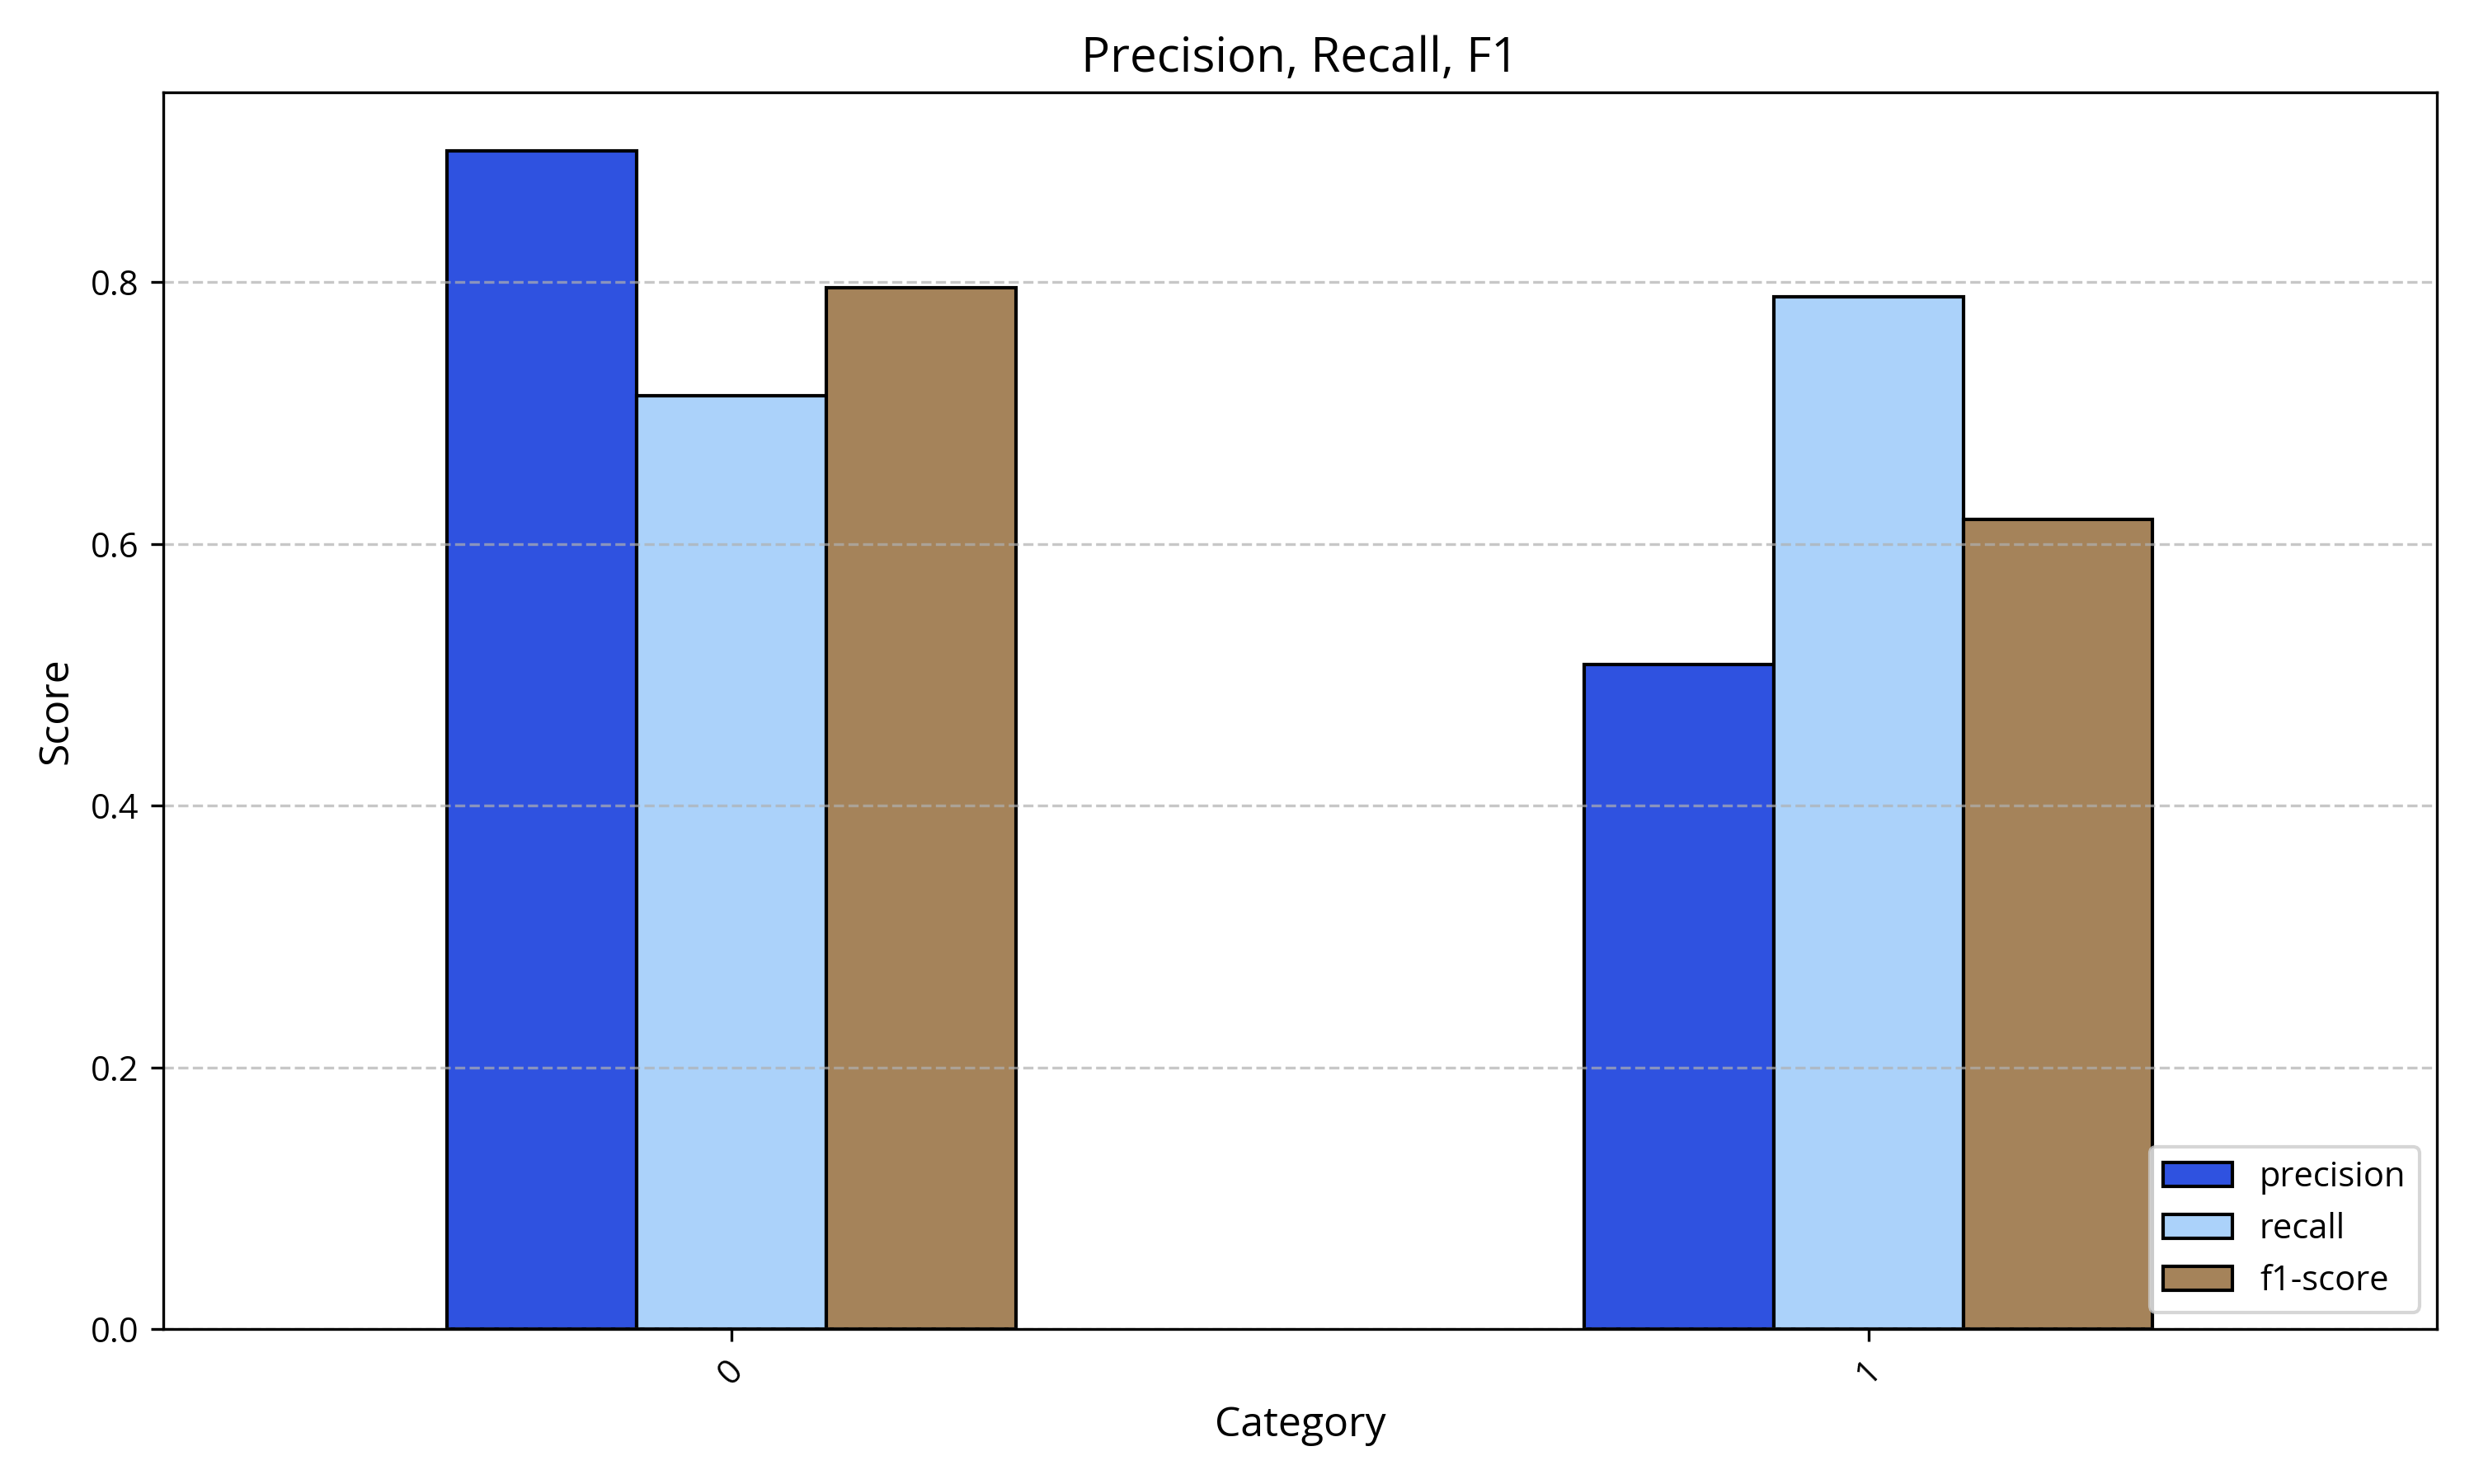

Values plotted in this chart, from the file beside it:
, precision, recall, f1-score
0, 0.9, 0.713, 0.796
1, 0.508, 0.789, 0.619
